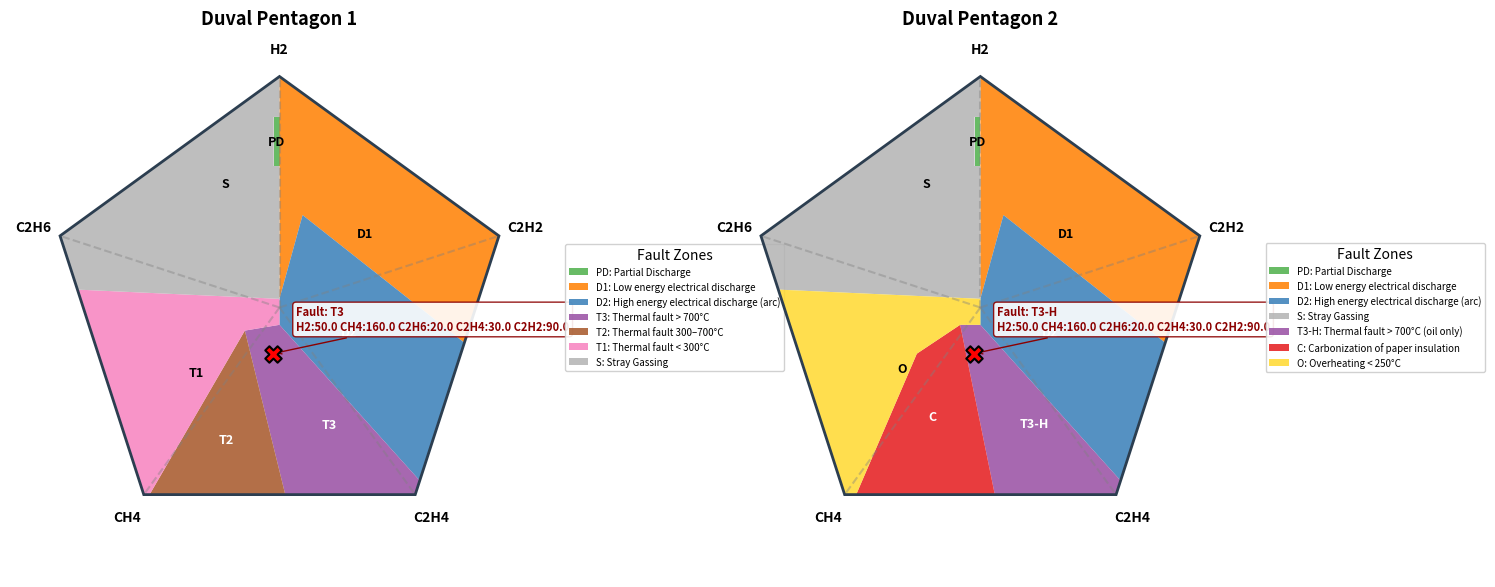

Python code for this plot:
# duval_pentagon.py
import numpy as np
import pandas as pd
import matplotlib.pyplot as plt
import matplotlib.patches as patches
from matplotlib.path import Path

# ==========================================================
# 1. TỌA ĐỘ GỐC 5 ĐỈNH NGŨ GIÁC DUVAL (R=40)
# ==========================================================
SCALE = 0.75
PENTAGON_VERTICES_RAW = {
    "H2":   np.array([0.0, 40.0]),
    "C2H2": np.array([38.0, 12.4]),
    "C2H4": np.array([23.5, -32.4]),
    "CH4":  np.array([-23.5, -32.4]),
    "C2H6": np.array([-38.0, 12.4])
}
PENTAGON_VERTICES = {k: v * SCALE for k, v in PENTAGON_VERTICES_RAW.items()}

# ==========================================================
# 2. ĐỊNH NGHĨA CÁC VÙNG LỖI (PENTAGON 1 & 2) – scale đúng 1 lần
# ==========================================================
def scale_zone(zone):
    return [(x * SCALE, y * SCALE) for x, y in zone]

# Pentagon 1
PENTAGON_1_ZONES = {k: scale_zone(v) for k, v in {
    "PD": [(0, 33), (-1, 33), (-1, 24.5), (0, 24.5)],
    "D1": [(0, 40), (38, 12.4), (32, -6.1), (4, 16), (0, 1.5)],
    "D2": [(4, 16), (32, -6.1), (24.3, -30), (0, -3), (0, 1.5)],
    "T3": [(0, -3), (24.3, -30), (23.5, -32.4), (1, -32.4), (-6, -4)],
    "T2": [(-6, -4), (1, -32.4), (-22.5, -32.4)],
    "T1": [(-6, -4), (-22.5, -32.4), (-23.5, -32.4), (-35, 3.1), (0, 1.5), (0, -3)],
    "S":  [(0, 1.5), (-35, 3.1), (-38, 12.4), (0, 40), (0, 33), (-1, 33), (-1, 24.5), (0, 24.5)]
}.items()}

# Pentagon 2 (kế thừa vùng chung từ P1, thêm vùng riêng)
PENTAGON_2_ZONES = {
    "PD": PENTAGON_1_ZONES["PD"],
    "D1": PENTAGON_1_ZONES["D1"],
    "D2": PENTAGON_1_ZONES["D2"],
    "S":  PENTAGON_1_ZONES["S"],
    "T3-H": scale_zone([(0, -3), (24.3, -30), (23.5, -32.4), (2.5, -32.4), (-3.5, -3)]),
    "C":    scale_zone([(-3.5, -3), (2.5, -32.4), (-21.5, -32.4), (-11, -8)]),
    "O":    scale_zone([(-3.5, -3), (-11, -8), (-21.5, -32.4), (-23.5, -32.4), (-35, 3.1), (0, 1.5), (0, -3)])
}

# Màu sắc tươi
ZONE_COLORS = {
    "PD": "#4daf4a", "D1": "#ff7f00", "D2": "#377eb8",
    "T1": "#f781bf", "T2": "#a65628", "T3": "#984ea3",
    "T3-H": "#984ea3", "C": "#e41a1c", "O": "#ffd92f", "S": "#b3b3b3"
}

FAULT_EXPLANATIONS = {
    "PD": "Partial Discharge",
    "D1": "Low energy electrical discharge",
    "D2": "High energy electrical discharge (arc)",
    "T1": "Thermal fault < 300°C",
    "T2": "Thermal fault 300–700°C",
    "T3": "Thermal fault > 700°C",
    "T3-H": "Thermal fault > 700°C (oil only)",
    "C": "Carbonization of paper insulation",
    "O": "Overheating < 250°C",
    "S": "Stray Gassing"
}

PATHS_P1 = {name: Path(poly) for name, poly in PENTAGON_1_ZONES.items()}
PATHS_P2 = {name: Path(poly) for name, poly in PENTAGON_2_ZONES.items()}

# ==========================================================
# 3. THUẬT TOÁN ĐỊNH VỊ VÀ TÌM KIẾM VÙNG LỖI
# ==========================================================
def duval_pentagon_centroid(h2, ch4, c2h6, c2h4, c2h2):
    total = h2 + ch4 + c2h6 + c2h4 + c2h2
    if total <= 0 or any(np.isnan([h2, ch4, c2h6, c2h4, c2h2])):
        return None
    p_h2   = h2 / total
    p_c2h2 = c2h2 / total
    p_c2h4 = c2h4 / total
    p_ch4  = ch4 / total
    p_c2h6 = c2h6 / total
    xy = (p_h2 * PENTAGON_VERTICES["H2"] +
          p_c2h2 * PENTAGON_VERTICES["C2H2"] +
          p_c2h4 * PENTAGON_VERTICES["C2H4"] +
          p_ch4 * PENTAGON_VERTICES["CH4"] +
          p_c2h6 * PENTAGON_VERTICES["C2H6"])
    return float(xy[0]), float(xy[1])

def _find_pentagon_zone(xy, paths):
    if paths is None or xy is None:
        return "INVALID_LOW_GAS"
    for zone, path in paths.items():
        if path.contains_point(xy):
            return zone
    x, y = xy
    best_zone, best_dist = None, np.inf
    for zone, path in paths.items():
        vertices = path.vertices
        d = np.min(np.sqrt((vertices[:, 0] - x) ** 2 + (vertices[:, 1] - y) ** 2))
        if d < best_dist:
            best_dist = d
            best_zone = zone
    return best_zone if best_zone is not None else "UNCERTAIN"

def apply_duval_pentagon_dual(df):
    df = df.copy()
    xs, ys, faults_p1, faults_p2 = [], [], [], []
    for _, row in df.iterrows():
        h2   = row.get("h2", np.nan)
        ch4  = row.get("ch4", np.nan)
        c2h6 = row.get("c2h6", np.nan)
        c2h4 = row.get("c2h4", np.nan)
        c2h2 = row.get("c2h2", np.nan)
        xy = duval_pentagon_centroid(h2, ch4, c2h6, c2h4, c2h2)
        if xy:
            xs.append(xy[0]); ys.append(xy[1])
            faults_p1.append(_find_pentagon_zone(xy, PATHS_P1))
            faults_p2.append(_find_pentagon_zone(xy, PATHS_P2))
        else:
            xs.append(np.nan); ys.append(np.nan)
            faults_p1.append("INVALID_LOW_GAS"); faults_p2.append("INVALID_LOW_GAS")
    df["p_x"] = xs; df["p_y"] = ys
    df["fault_p1"] = faults_p1; df["fault_p2"] = faults_p2
    return df

def apply_duval_pentagon(df: pd.DataFrame, pentagon: str = "P2") -> pd.DataFrame:
    df = apply_duval_pentagon_dual(df)
    col = "fault_p2" if str(pentagon).upper() == "P2" else "fault_p1"
    df["duval_pentagon_fault"] = df[col]
    return df

# ==========================================================
# 4. HÀM VẼ PENTAGON
# ==========================================================
def plot_duval_pentagon(ax, pentagon_type=1):
    zones = PENTAGON_1_ZONES if pentagon_type == 1 else PENTAGON_2_ZONES

    for zone_name, poly_points in zones.items():
        color = ZONE_COLORS.get(zone_name, "#FFFFFF")
        ax.add_patch(patches.Polygon(poly_points, closed=True, facecolor=color,
                                     edgecolor='none', alpha=0.85))
        poly_arr = np.array(poly_points)
        cx, cy = np.mean(poly_arr[:, 0]), np.mean(poly_arr[:, 1])
        # Chọn màu chữ tương phản
        hex_color = color.lstrip('#')
        r, g, b = int(hex_color[0:2], 16), int(hex_color[2:4], 16), int(hex_color[4:6], 16)
        lum = (0.299 * r + 0.587 * g + 0.114 * b) / 255
        text_color = 'white' if lum < 0.5 else 'black'
        ax.text(cx, cy, zone_name, ha='center', va='center', fontweight='bold',
                color=text_color, fontsize=9)

    # Viền ngũ giác ngoài
    outer = [PENTAGON_VERTICES[g] for g in ["H2", "C2H2", "C2H4", "CH4", "C2H6"]]
    ax.add_patch(patches.Polygon(outer, closed=True, facecolor='none',
                                 edgecolor='#2C3E50', linewidth=2))

    # Trục từ tâm ra đỉnh (nét đứt)
    for gas, vertex in PENTAGON_VERTICES.items():
        ax.plot([0, vertex[0]], [0, vertex[1]], '--', color='gray', alpha=0.4)

    # Nhãn khí ở ngoài đỉnh
    label_offset = 1.12
    for gas, vertex in PENTAGON_VERTICES.items():
        lx, ly = label_offset * vertex[0], label_offset * vertex[1]
        ax.text(lx, ly, gas, fontsize=10, fontweight='bold', ha='center', va='center')

    ax.set_xlim(-35, 35)
    ax.set_ylim(-35, 35)
    ax.set_aspect('equal')
    ax.axis('off')
    ax.set_title(f"Duval Pentagon {pentagon_type}", fontsize=13, fontweight='bold', pad=10)

def plot_pentagon_with_point(ax, pentagon_type, centroid_xy, fault_name, gas_info=""):
    plot_duval_pentagon(ax, pentagon_type)
    if centroid_xy is not None:
        ax.scatter(*centroid_xy, color='red', marker='X', s=140, zorder=10,
                   edgecolors='black', linewidths=1.5)
        ax.annotate(f'Fault: {fault_name}\n{gas_info}',
                    xy=centroid_xy, xytext=(centroid_xy[0]+3, centroid_xy[1]+3),
                    fontsize=8, color='darkred', fontweight='bold',
                    arrowprops=dict(arrowstyle='->', color='darkred'),
                    bbox=dict(boxstyle='round', facecolor='white', edgecolor='darkred', alpha=0.9))
    zones = PENTAGON_1_ZONES if pentagon_type == 1 else PENTAGON_2_ZONES
    legend_handles = [plt.Rectangle((0,0),1,1, facecolor=ZONE_COLORS[z], alpha=0.85,
                                    label=f"{z}: {FAULT_EXPLANATIONS.get(z, z)}")
                      for z in zones]
    ax.legend(handles=legend_handles, loc='center left', bbox_to_anchor=(1.02, 0.5),
              fontsize=7, framealpha=0.9, title="Fault Zones")

# ==========================================================
# 5. DEMO
# ==========================================================
if __name__ == "__main__":
    sample_data = {
        "transformer_id": ["TX001"],
        "h2": [50.0],
        "ch4": [160.0],
        "c2h6": [20.0],
        "c2h4": [30.0],
        "c2h2": [90.0]
    }
    df = pd.DataFrame(sample_data)
    df_analyzed = apply_duval_pentagon_dual(df)

    x = df_analyzed["p_x"].iloc[0]
    y = df_analyzed["p_y"].iloc[0]
    f1 = df_analyzed["fault_p1"].iloc[0]
    f2 = df_analyzed["fault_p2"].iloc[0]
    gas_info = f"H2:{df['h2'].iloc[0]} CH4:{df['ch4'].iloc[0]} C2H6:{df['c2h6'].iloc[0]} C2H4:{df['c2h4'].iloc[0]} C2H2:{df['c2h2'].iloc[0]}"

    fig, (ax1, ax2) = plt.subplots(1, 2, figsize=(16, 7))
    plot_pentagon_with_point(ax1, 1, (x, y), f1, gas_info)
    plot_pentagon_with_point(ax2, 2, (x, y), f2, gas_info)
    plt.subplots_adjust(wspace=0.3)
    plt.show()
